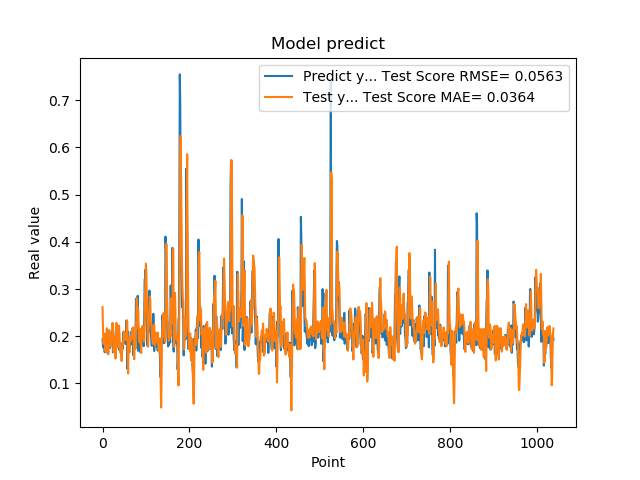

The table this chart was drawn from, first rows:
1.935185045003890991e-01, 2.615415066497638885e-01
1.787700653076171875e-01, 2.160726686625734083e-01
1.761920750141144076e-01, 1.839066704596998558e-01
1.861467957496643066e-01, 1.879786810367119476e-01
1.954913884401321134e-01, 1.907520534606849394e-01
1.660518944263458530e-01, 2.054890019374692178e-01
1.907722949981689176e-01, 1.738636945676667878e-01
1.898660957813262939e-01, 1.677738447242952124e-01
2.001174986362457275e-01, 1.930777648786872747e-01
1.948629021644592563e-01, 2.010845720218748245e-01
1.779100298881530762e-01, 2.168422398027098075e-01
1.810636967420578003e-01, 1.957163695705925188e-01
1.635809391736984530e-01, 1.829783531533223651e-01
1.916799396276473999e-01, 1.617384291036959298e-01
2.085516005754470825e-01, 1.661587206693806718e-01
1.828240007162094394e-01, 2.134719803881353350e-01
1.857409924268722534e-01, 2.107646402185196777e-01
1.752161234617233276e-01, 1.905749370681550647e-01
1.845117062330245972e-01, 1.836579840455555002e-01
1.984785944223403931e-01, 1.791757683131652845e-01
1.841159015893935880e-01, 2.023071047781997422e-01
2.104043960571288785e-01, 1.910057015466043451e-01
2.088565975427627841e-01, 1.941625754938159365e-01
1.900728046894073209e-01, 2.284070486995045668e-01
1.658952832221984863e-01, 2.117560175688574242e-01
1.852532625198364535e-01, 1.713137582473043541e-01
1.799222826957702359e-01, 1.663797132025980896e-01
1.978618204593658447e-01, 1.843932843312567071e-01
1.711323857307434082e-01, 1.991133622315378049e-01
1.623787879943847379e-01, 1.879860344125025562e-01
2.059821039438247958e-01, 1.528240351047283063e-01
2.158481031656264981e-01, 1.857199606885353571e-01
1.768843084573745450e-01, 2.281601564973234075e-01
1.834106147289275845e-01, 2.039492004785773138e-01
1.805770993232727051e-01, 1.761319492956965882e-01
2.012096941471099854e-01, 1.845885965074124113e-01
2.066745012998580933e-01, 2.018452397680329802e-01
2.195876985788345337e-01, 2.191161305143749516e-01
1.944769918918609619e-01, 2.226039292470239073e-01
1.704634428024291992e-01, 2.063267776197800496e-01
1.750701963901519775e-01, 1.796405938521257462e-01
1.796004772186279297e-01, 1.665926816451802350e-01
1.640222966670989990e-01, 1.793553194439025111e-01
1.769366562366485596e-01, 1.635955289001038981e-01
1.781685650348663330e-01, 1.474057391564274344e-01
1.855484992265701294e-01, 1.663240110026965313e-01
1.732649058103561401e-01, 1.872851527480837996e-01
1.832000017166137418e-01, 1.866986435222058593e-01
2.088083624839782715e-01, 1.830758917223507531e-01
1.873752027750015536e-01, 2.103070846064493959e-01
1.986005455255508423e-01, 2.025463744489378604e-01
1.863885968923568726e-01, 1.918491774431458075e-01
1.885485500097274780e-01, 2.069589822920321620e-01
1.833238750696182529e-01, 2.018534048011934312e-01
2.096922993659972867e-01, 1.932068442683988474e-01
2.330529242753982544e-01, 2.036838565864054484e-01
2.151579260826110562e-01, 2.338347434393053537e-01
1.312076449394226074e-01, 2.307886095295864082e-01
1.684847325086593628e-01, 1.531943428970568843e-01
2.097207009792327881e-01, 1.211026692015703954e-01
1.697814613580703458e-01, 1.962293415380213513e-01
... 979 more rows
